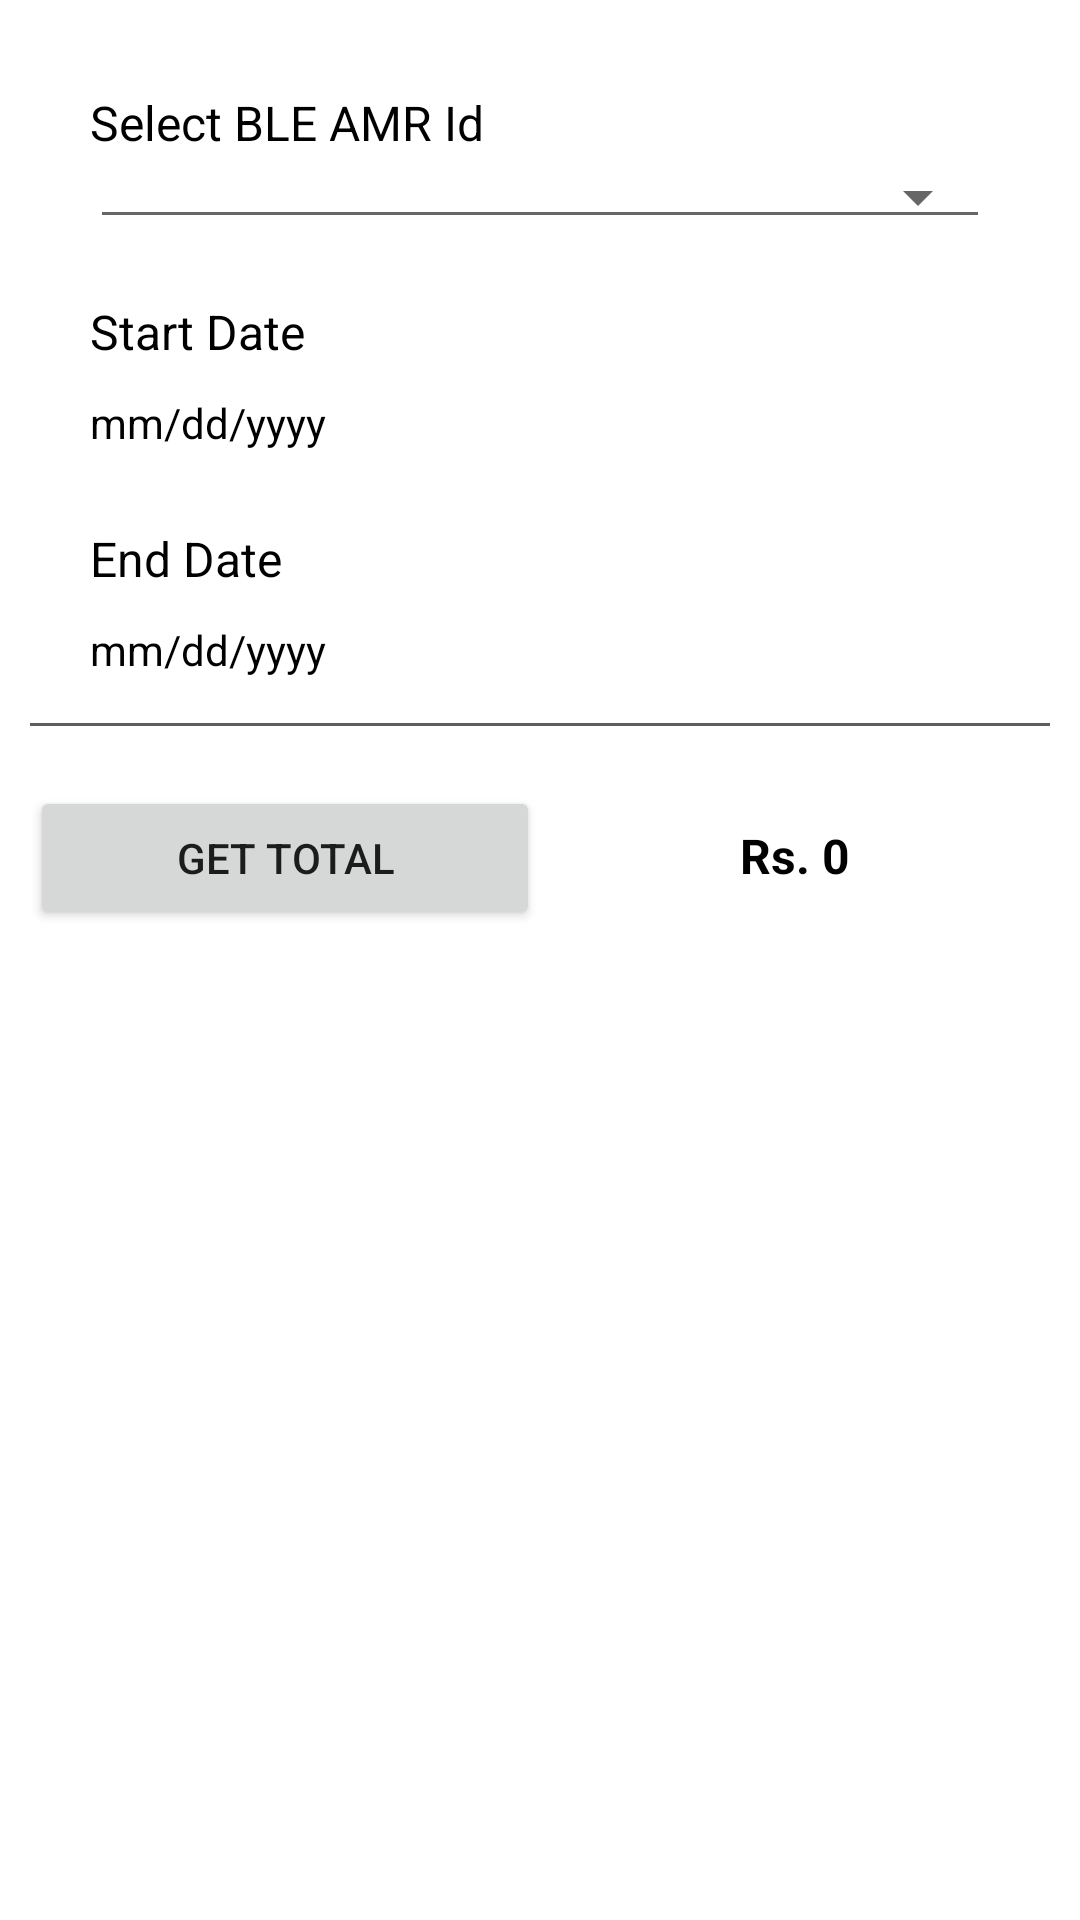

This screen was rendered from an Android layout file. Write that file and the resources it references.
<!-- AndroidManifest.xml: application theme Theme.MeterReading -->
<!-- res/layout/fragment_billing.xml -->
<?xml version="1.0" encoding="utf-8"?>
<LinearLayout xmlns:android="http://schemas.android.com/apk/res/android"
    xmlns:tools="http://schemas.android.com/tools"
    android:layout_width="match_parent"
    android:layout_height="match_parent"
    android:orientation="vertical"
    android:padding="10dp"
    tools:context=".ui.billing.BillingFragment">

    <androidx.appcompat.widget.AppCompatTextView
        android:layout_width="wrap_content"
        android:layout_height="wrap_content"
        android:layout_marginStart="20dp"
        android:layout_marginTop="20dp"
        android:layout_marginEnd="20dp"
        android:text="@string/select_amr_id"
        android:textColor="@color/black"
        android:textSize="16sp" />

    <androidx.appcompat.widget.AppCompatSpinner
        android:id="@+id/amrIdSpinner"
        style="@style/Widget.AppCompat.Spinner.Underlined"
        android:layout_width="match_parent"
        android:layout_height="wrap_content"
        android:layout_marginStart="20dp"
        android:layout_marginEnd="20dp" />

    <androidx.appcompat.widget.AppCompatTextView
        android:layout_width="wrap_content"
        android:layout_height="wrap_content"
        android:layout_marginStart="20dp"
        android:layout_marginTop="20dp"
        android:layout_marginEnd="20dp"
        android:text="@string/start_date"
        android:textColor="@color/black"
        android:textSize="16sp" />

    <androidx.appcompat.widget.AppCompatTextView
        android:id="@+id/startDate"
        android:layout_width="match_parent"
        android:layout_height="wrap_content"
        android:layout_marginStart="15dp"
        android:textColor="@color/black"
        android:layout_marginTop="5dp"
        android:layout_marginEnd="15dp"
        android:clickable="true"
        android:drawableEnd="@drawable/ic_icon_calendar"
        android:focusable="true"
        android:gravity="center_vertical"
        android:padding="5dp"
        android:text="@string/hint_date_format" />

    <androidx.appcompat.widget.AppCompatTextView
        android:layout_width="wrap_content"
        android:layout_height="wrap_content"
        android:layout_marginStart="20dp"
        android:layout_marginTop="20dp"
        android:layout_marginEnd="20dp"
        android:text="@string/end_date"
        android:textColor="@color/black"
        android:textSize="16sp" />

    <androidx.appcompat.widget.AppCompatTextView
        android:id="@+id/endDate"
        android:layout_width="match_parent"
        android:layout_height="wrap_content"
        android:layout_marginStart="15dp"
        android:layout_marginTop="5dp"
        android:layout_marginEnd="15dp"
        android:clickable="true"
        android:drawableEnd="@drawable/ic_icon_calendar"
        android:focusable="true"
        android:textColor="@color/black"
        android:gravity="center_vertical"
        android:padding="5dp"
        android:text="@string/hint_date_format" />

    <LinearLayout
        android:layout_width="match_parent"
        android:layout_height="1dp"
        android:layout_marginTop="10dp"
        android:layout_marginBottom="10dp"
        android:background="#5E5D5D"/>

    <androidx.recyclerview.widget.RecyclerView
        android:id="@+id/deviceDetailsRecyclerView"
        android:layout_width="match_parent"
        android:layout_height="wrap_content"
        android:layout_margin="5dp"
        android:layout_marginTop="15dp" />

    <LinearLayout
        android:layout_width="match_parent"
        android:layout_height="wrap_content"
        android:layout_gravity="end"
        android:orientation="horizontal">

        <androidx.appcompat.widget.AppCompatButton
            android:id="@+id/getTotal"
            android:layout_width="0dp"
            android:layout_height="wrap_content"
            android:layout_weight=".5"
            android:text="@string/get_total" />

        <androidx.appcompat.widget.AppCompatTextView
            android:id="@+id/totalConsumption"
            android:layout_width="0dp"
            android:layout_height="wrap_content"
            android:layout_weight=".5"
            android:text="Rs. 0"
            android:editable="false"
            android:textAlignment="center"
            android:textColor="@color/black"
            android:textSize="16sp"
            android:textStyle="bold" />
    </LinearLayout>

    <androidx.appcompat.widget.AppCompatButton
        android:id="@+id/getInvoice"
        android:layout_width="wrap_content"
        android:layout_height="wrap_content"
        android:layout_gravity="end"
        android:layout_marginTop="10dp"
        android:layout_marginEnd="5dp"
        android:text="@string/get_invoice"
        android:visibility="gone" />

</LinearLayout>
<!-- resources referenced by this layout -->
<resources>
  <color name="black">#FF000000</color>
  <string name="end_date">End Date</string>
  <string name="get_invoice">Get Invoice</string>
  <string name="get_total">Get Total</string>
  <string name="hint_date_format">mm/dd/yyyy</string>
  <string name="select_amr_id">Select BLE AMR Id</string>
  <string name="start_date">Start Date</string>
  <style name="Theme.MeterReading" parent="Theme.MaterialComponents.DayNight.DarkActionBar">
          
          <item name="colorPrimary">@color/purple_500</item>
          <item name="colorPrimaryVariant">@color/purple_700</item>
          <item name="colorOnPrimary">@color/white</item>
          
          <item name="colorSecondary">@color/teal_200</item>
          <item name="colorSecondaryVariant">@color/teal_700</item>
          <item name="colorOnSecondary">@color/black</item>
          
          <item name="android:statusBarColor" tools:targetApi="l">?attr/colorPrimaryVariant</item>
          
      </style>
  <color name="purple_500">#FF00A2E8</color>
  <color name="purple_700">#FF00A2E8</color>
  <color name="white">#FFFFFFFF</color>
  <color name="teal_200">#FF03DAC5</color>
  <color name="teal_700">#FF018786</color>
</resources>
